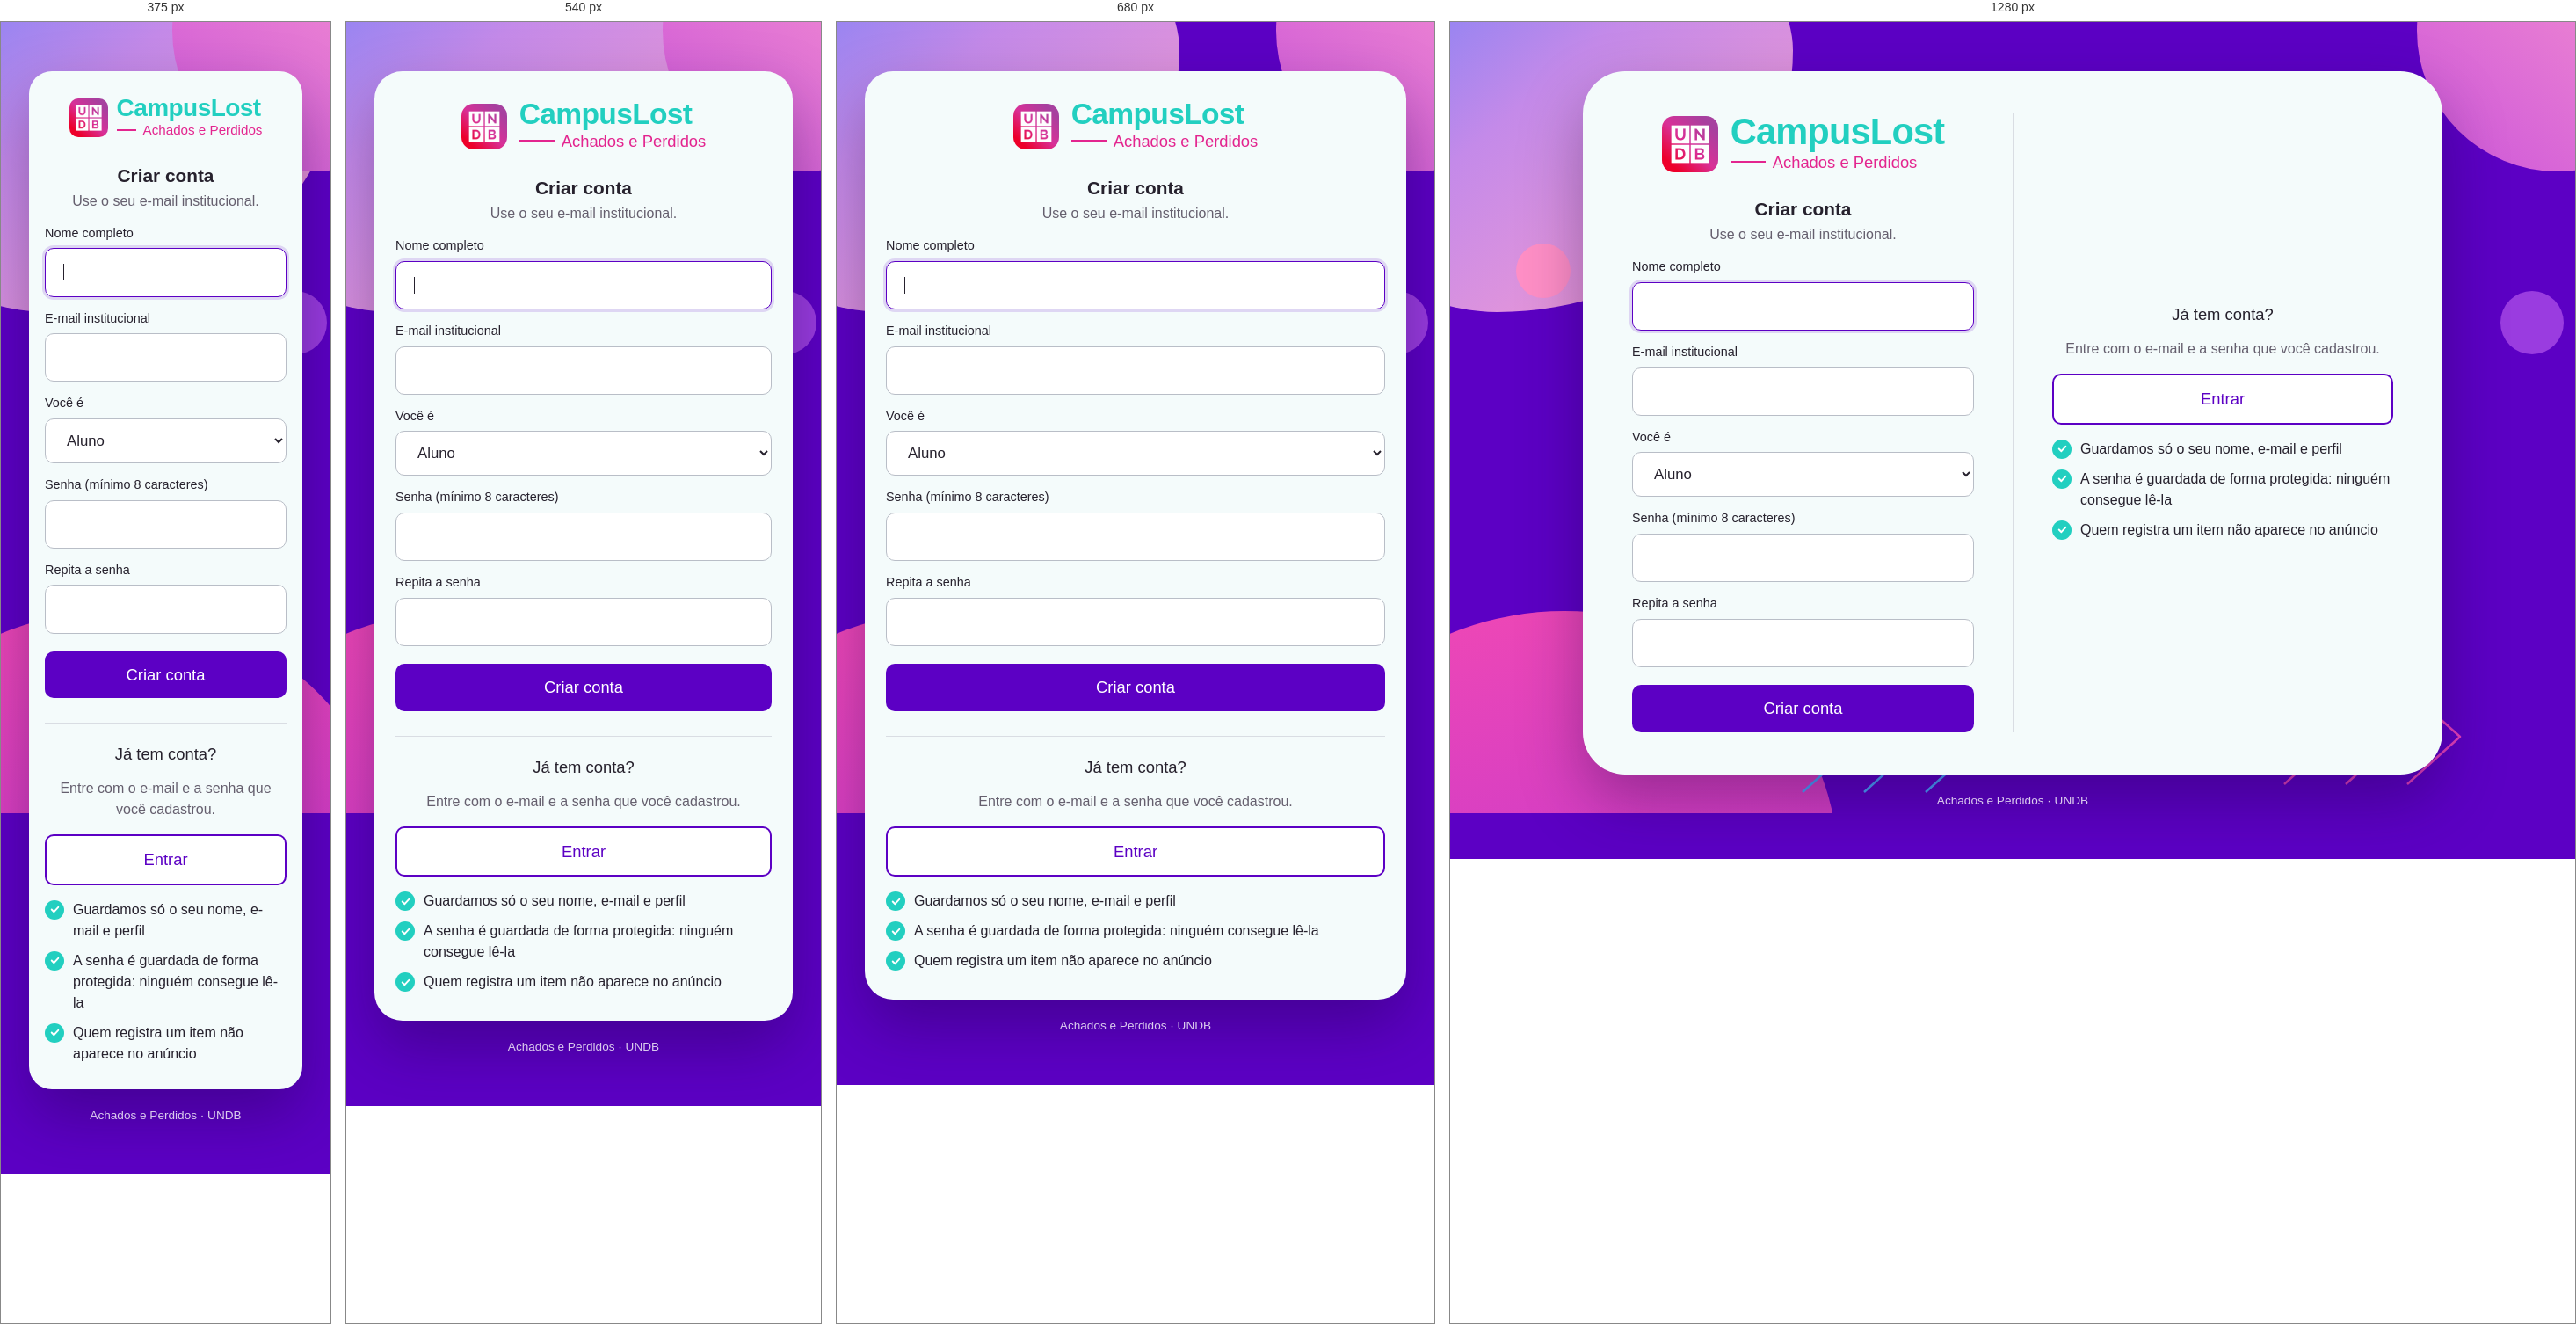
Rendered at 375 px, 540 px, 680 px and 1280 px, left to right.

<!-- file: cadastro.html -->
<!DOCTYPE html>
<html lang="pt-BR">
<head>
  <meta charset="UTF-8">
  <meta name="viewport" content="width=device-width, initial-scale=1">
  <title>Criar conta – CampusLost</title>
  <link rel="icon" href="/img/undb.png">
  <link rel="preconnect" href="https://fonts.googleapis.com">
  <link rel="preconnect" href="https://fonts.gstatic.com" crossorigin>
  <link rel="stylesheet" href="https://fonts.googleapis.com/css2?family=Poppins:wght@400;500;600;800&display=swap">
  <link rel="stylesheet" href="/css/style.css">
</head>
<body class="pagina-acesso">
  <div class="fundo-acesso" aria-hidden="true">
    <div class="mancha mancha-1"></div>
    <div class="mancha mancha-2"></div>
    <div class="mancha mancha-3"></div>
    <div class="bolinha bolinha-1"></div>
    <div class="bolinha bolinha-2"></div>
    <svg class="setas setas-1" viewBox="0 0 220 120"><polyline points="4,6 64,60 4,114"/><polyline points="74,6 134,60 74,114"/><polyline points="144,6 204,60 144,114"/></svg>
    <svg class="setas setas-2" viewBox="0 0 220 120"><polyline points="4,6 64,60 4,114"/><polyline points="74,6 134,60 74,114"/><polyline points="144,6 204,60 144,114"/></svg>
    <svg class="setas setas-3" viewBox="0 0 220 120"><polyline points="4,6 64,60 4,114"/><polyline points="74,6 134,60 74,114"/><polyline points="144,6 204,60 144,114"/></svg>
    <svg class="setas setas-4" viewBox="0 0 220 120"><polyline points="4,6 64,60 4,114"/><polyline points="74,6 134,60 74,114"/><polyline points="144,6 204,60 144,114"/></svg>
  </div>

  <main class="acesso">
    <div class="acesso-cartao">
      <form class="acesso-principal" id="formulario" novalidate>
        <a class="logo-acesso" href="/login.html">
          <img src="/img/undb.png" alt="UNDB">
          <div>
            <span class="logo-nome">CampusLost</span>
            <span class="logo-sub">Achados e Perdidos</span>
          </div>
        </a>

        <h1>Criar conta</h1>
        <p class="explicacao" id="explicacao">Use o seu e-mail institucional.</p>

        <label for="nome">Nome completo</label>
        <input type="text" id="nome" name="nome" required minlength="3" maxlength="100" autocomplete="name" autofocus>

        <label for="email">E-mail institucional</label>
        <input type="email" id="email" name="email" required autocomplete="email">

        <label for="perfil">Você é</label>
        <select id="perfil" name="perfil" required>
          <option value="ALUNO">Aluno</option>
          <option value="PROFESSOR">Professor</option>
        </select>

        <label for="senha">Senha (mínimo 8 caracteres)</label>
        <input type="password" id="senha" name="senha" required minlength="8" autocomplete="new-password">

        <label for="confirmacao">Repita a senha</label>
        <input type="password" id="confirmacao" name="confirmacao" required minlength="8" autocomplete="new-password">

        <p id="aviso" class="aviso-acesso" role="alert"></p>
        <button type="submit">Criar conta</button>
      </form>

      <aside class="acesso-lado" id="lado">
        <h2>Já tem conta?</h2>
        <p>Entre com o e-mail e a senha que você cadastrou.</p>
        <a class="botao botao-contorno" id="link-entrar" href="/login.html">Entrar</a>
        <ul class="vantagens">
          <li>Guardamos só o seu nome, e-mail e perfil</li>
          <li>A senha é guardada de forma protegida: ninguém consegue lê-la</li>
          <li>Quem registra um item não aparece no anúncio</li>
        </ul>
      </aside>
    </div>
    <p class="rodape-acesso">Achados e Perdidos · UNDB</p>
  </main>

  <script src="/js/api.js"></script>
  <script>
    // RF01.1, RF01.2 e RF01.5: cadastro de usuário
    const formulario = document.getElementById('formulario');
    const aviso = document.getElementById('aviso');
    let cadastradoPorAdmin = false;

    function mostrar(texto, ehErro) {
      aviso.textContent = texto;
      aviso.className = 'aviso-acesso' + (ehErro ? ' erro' : '');
    }

    // Depois de criar a conta, vai para a página que a pessoa tentou abrir (só caminhos deste site)
    function destino() {
      const voltar = new URLSearchParams(location.search).get('voltar') || '/';
      return voltar.startsWith('/') && !voltar.startsWith('//') ? voltar : '/';
    }
    document.getElementById('link-entrar').href = '/login.html' + location.search;

    // RF01.5: só um administrador logado vê a opção de criar outro administrador.
    // Quem já está logado com outro perfil não precisa de conta nova: vai para o início.
    api('/auth/eu').then((usuario) => {
      if (usuario.perfil !== 'ADMINISTRADOR') {
        location.href = '/';
        return;
      }
      cadastradoPorAdmin = true;
      formulario.perfil.append(new Option('Administrador', 'ADMINISTRADOR'));
      document.getElementById('explicacao').textContent =
        'Você está criando a conta de outra pessoa. Sua sessão continua a mesma.';
      const lado = document.getElementById('lado');
      const titulo = document.createElement('h2');
      titulo.textContent = 'Administração';
      const voltar = document.createElement('a');
      voltar.className = 'botao botao-contorno';
      voltar.href = '/admin.html';
      voltar.textContent = 'Voltar para a administração';
      lado.replaceChildren(titulo, voltar);
    }).catch(() => {
      // não está logado: auto cadastro
    });

    formulario.addEventListener('submit', async (evento) => {
      evento.preventDefault();
      mostrar('');

      const dados = {
        nome: formulario.nome.value.trim(),
        email: formulario.email.value.trim(),
        perfil: formulario.perfil.value,
        senha: formulario.senha.value,
      };
      if (!dados.nome || !dados.email || !dados.senha) {
        return mostrar('Preencha todos os campos.', true);
      }
      if (dados.senha.length < 8) {
        return mostrar('A senha precisa ter pelo menos 8 caracteres.', true);
      }
      if (dados.senha !== formulario.confirmacao.value) {
        return mostrar('As duas senhas não são iguais.', true);
      }

      const botao = formulario.querySelector('button');
      botao.disabled = true;
      botao.textContent = 'Criando...';
      try {
        const usuario = await api('/auth/cadastro', { method: 'POST', body: dados });
        if (!cadastradoPorAdmin) {
          location.href = destino();
          return;
        }
        formulario.reset();
        mostrar(`Conta de ${usuario.nome} criada.`, false);
      } catch (erro) {
        mostrar(erro.message, true);
      }
      botao.disabled = false;
      botao.textContent = 'Criar conta';
    });
  </script>
</body>
</html>


/* @media block from css/style.css */
@media (max-width: 760px) {
  header {
    padding: 12px 16px;
  }

  /* No celular os links descem para baixo do logo */
  header nav {
    flex-basis: 100%;
  }

  header nav a:first-child {
    margin-left: 0;
  }
}

/* @media block from css/style.css */
@media (max-width: 600px) {
  .hero {
    padding: 28px 18px;
  }

  .hero h1 {
    font-size: 1.6rem;
  }

  .hero .setas {
    display: none;
  }

  /* Manchas menores, para não ficarem atrás do título */
  .hero .mancha-1 {
    width: 200px;
    height: 180px;
    right: -110px;
    top: -110px;
  }

  .hero .mancha-2 {
    right: 40px;
    bottom: -250px;
  }
}

/* @media block from css/style.css */
@media (max-width: 480px) {
  .acoes {
    grid-template-columns: 1fr;
  }
}

/* @media block from css/style.css */
@media (max-width: 760px) {
  .acesso-cartao {
    grid-template-columns: 1fr;
    padding: 32px 24px;
    border-radius: 32px;
  }

  .acesso-principal {
    padding-right: 0;
  }

  .acesso-lado {
    margin-top: 28px;
    padding: 24px 0 0;
    border-left: none;
    border-top: 1px solid #d9dde3;
  }

  .logo-nome {
    font-size: 2.1rem;
  }

  .logo-acesso img {
    width: 52px;
    height: 52px;
  }

  .setas-2,
  .setas-3,
  .bolinha-1 {
    display: none;
  }
}

/* @media block from css/style.css */
@media (max-width: 420px) {
  .acesso-cartao {
    padding: 28px 18px;
    border-radius: 26px;
  }

  .logo-acesso {
    gap: 10px;
  }

  .logo-acesso img {
    width: 44px;
    height: 44px;
    border-radius: 10px;
  }

  .logo-nome {
    font-size: 1.75rem;
  }

  .logo-sub {
    font-size: 0.95rem;
  }

  .logo-sub::before {
    width: 22px;
  }
}

/* @media block from css/style.css */
@media (max-width: 900px) {
  .layout-registro {
    grid-template-columns: minmax(0, 1fr);
  }
}

/* @media block from css/style.css */
@media (max-width: 600px) {
  .reivindicacao {
    grid-template-columns: 64px minmax(0, 1fr);
    align-items: start;
    gap: 12px;
  }

  .reivindicacao-acao {
    grid-column: 1 / -1;
    justify-content: center;
  }
}

/* @media block from css/style.css */
@media (max-width: 900px) {
  .colunas-admin {
    grid-template-columns: minmax(0, 1fr);
  }
}

/* @media block from css/style.css */
@media (max-width: 600px) {
  .reivindicacao-compacta {
    grid-template-columns: 48px minmax(0, 1fr);
  }
}

/* @media block from css/style.css */
@media (max-width: 800px) {
  .layout-item {
    grid-template-columns: minmax(0, 1fr);
  }
}

/* @media block from css/style.css */
@media (max-width: 860px) {
  .layout-reivindicacao {
    grid-template-columns: minmax(0, 1fr);
  }
}

/* @media block from css/style.css */
@media (max-width: 420px) {
  .progresso-titulo {
    font-size: 0.7rem;
  }

  .info-item .progresso-titulo {
    font-size: 0.76rem;
  }
}

/* @media block from css/style.css */
@media (max-width: 760px) {
  .layout-perfil {
    grid-template-columns: minmax(0, 1fr);
  }
}